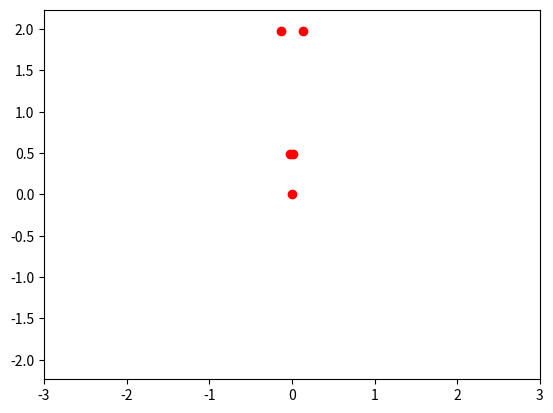

Here is the Python script that generated this plot:
from matplotlib.animation import FuncAnimation
import matplotlib.pyplot as plt
import numpy as np

def cicloid(R=10):
    t = np.arange(-2 * R, 2 * R, 0.1)
    x = R * (t - np.sin(t))
    y = R * (1 - np.cos(t))
    return x, y
    
fig, ax = plt.subplots()
ball, = plt.plot([], [], 'o', color='r', label='Ball')
ball_line, = plt.plot([], [], '-', color='r', label='Trajectory')


def animate(R):
    ball.set_data(cicloid(R=R))
    return ball


edge = 3
plt.axis('equal')
ax.set_xlim(-edge, edge)
ax.set_ylim(-edge, edge)

ani = FuncAnimation(fig, animate, frames=100, interval=30)
ani.save('cicloid_anim.gif', writer="pillow")
